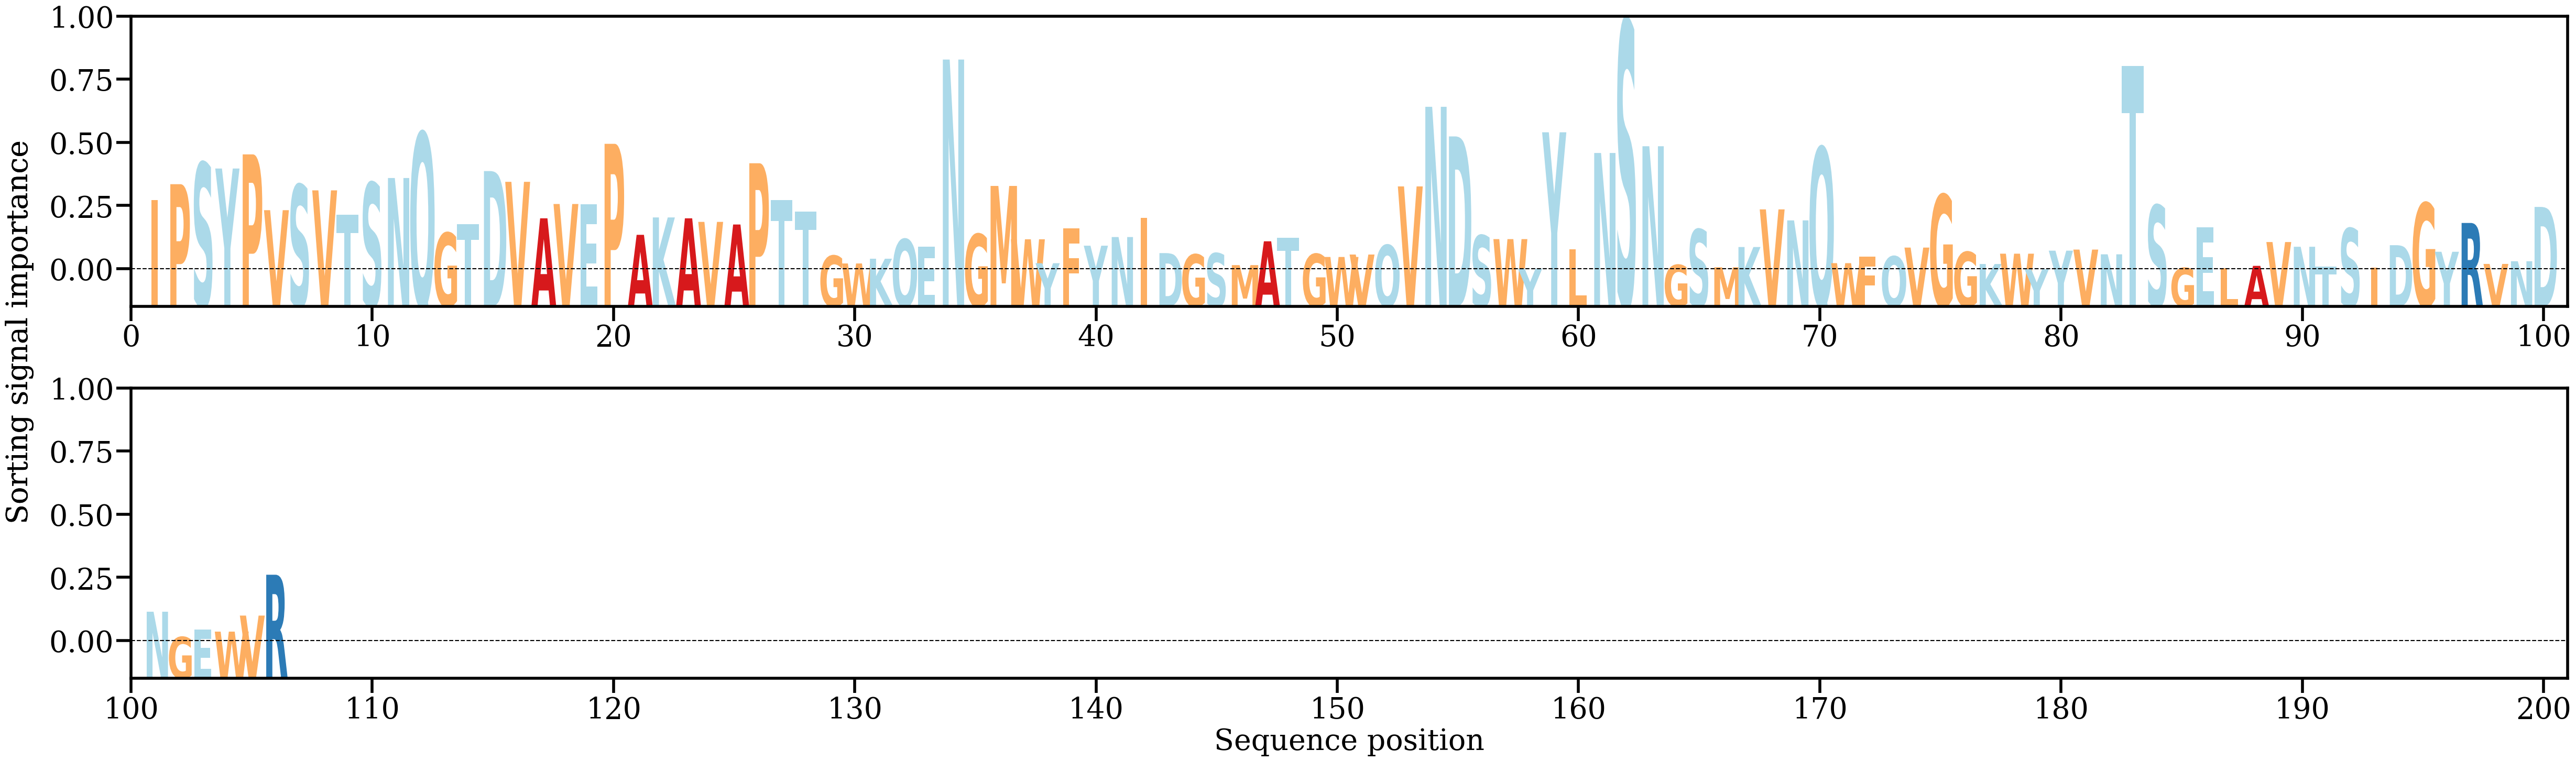

The file beside this chart, header and first rows:
AA, Alpha
I, [0.01311097]
P, [0.01606958]
S, [0.02006994]
Y, [0.0190105]
P, [0.02166377]
V, [0.01119384]
S, [0.01594981]
V, [0.01491132]
T, [0.01029392]
S, [0.01633135]
N, [0.01722986]
Q, [0.02574085]
G, [0.00693934]
T, [0.00860895]
D, [0.01853018]
V, [0.01651287]
A, [0.00966983]
V, [0.01235292]
E, [0.01227731]
P, [0.02364355]
A, [0.0065702]
K, [0.00983377]
A, [0.0096672]
V, [0.00899873]
A, [0.00850873]
P, [0.01999841]
T, [0.01308926]
T, [0.01095294]
G, [0.00265288]
W, [0.00119672]
K, [0.00208862]
Q, [0.00574084]
E, [0.00435787]
N, [0.03945411]
G, [0.00670557]
M, [0.01574142]
W, [0.00573464]
Y, [0.00124393]
F, [0.00774387]
Y, [0.00453073]
N, [0.00615609]
I, [0.00972188]
D, [0.00314152]
G, [0.00289036]
S, [0.00310519]
M, [0.00088798]
A, [0.00535554]
T, [0.00605721]
G, [0.00298023]
W, [0.00241636]
V, [0.00287348]
Q, [0.00464167]
V, [0.01565178]
N, [0.03058962]
D, [0.02503257]
S, [0.00646588]
W, [0.00576591]
Y, [0.00023898]
Y, [0.02580687]
L, [0.00384853]
... 46 more rows
